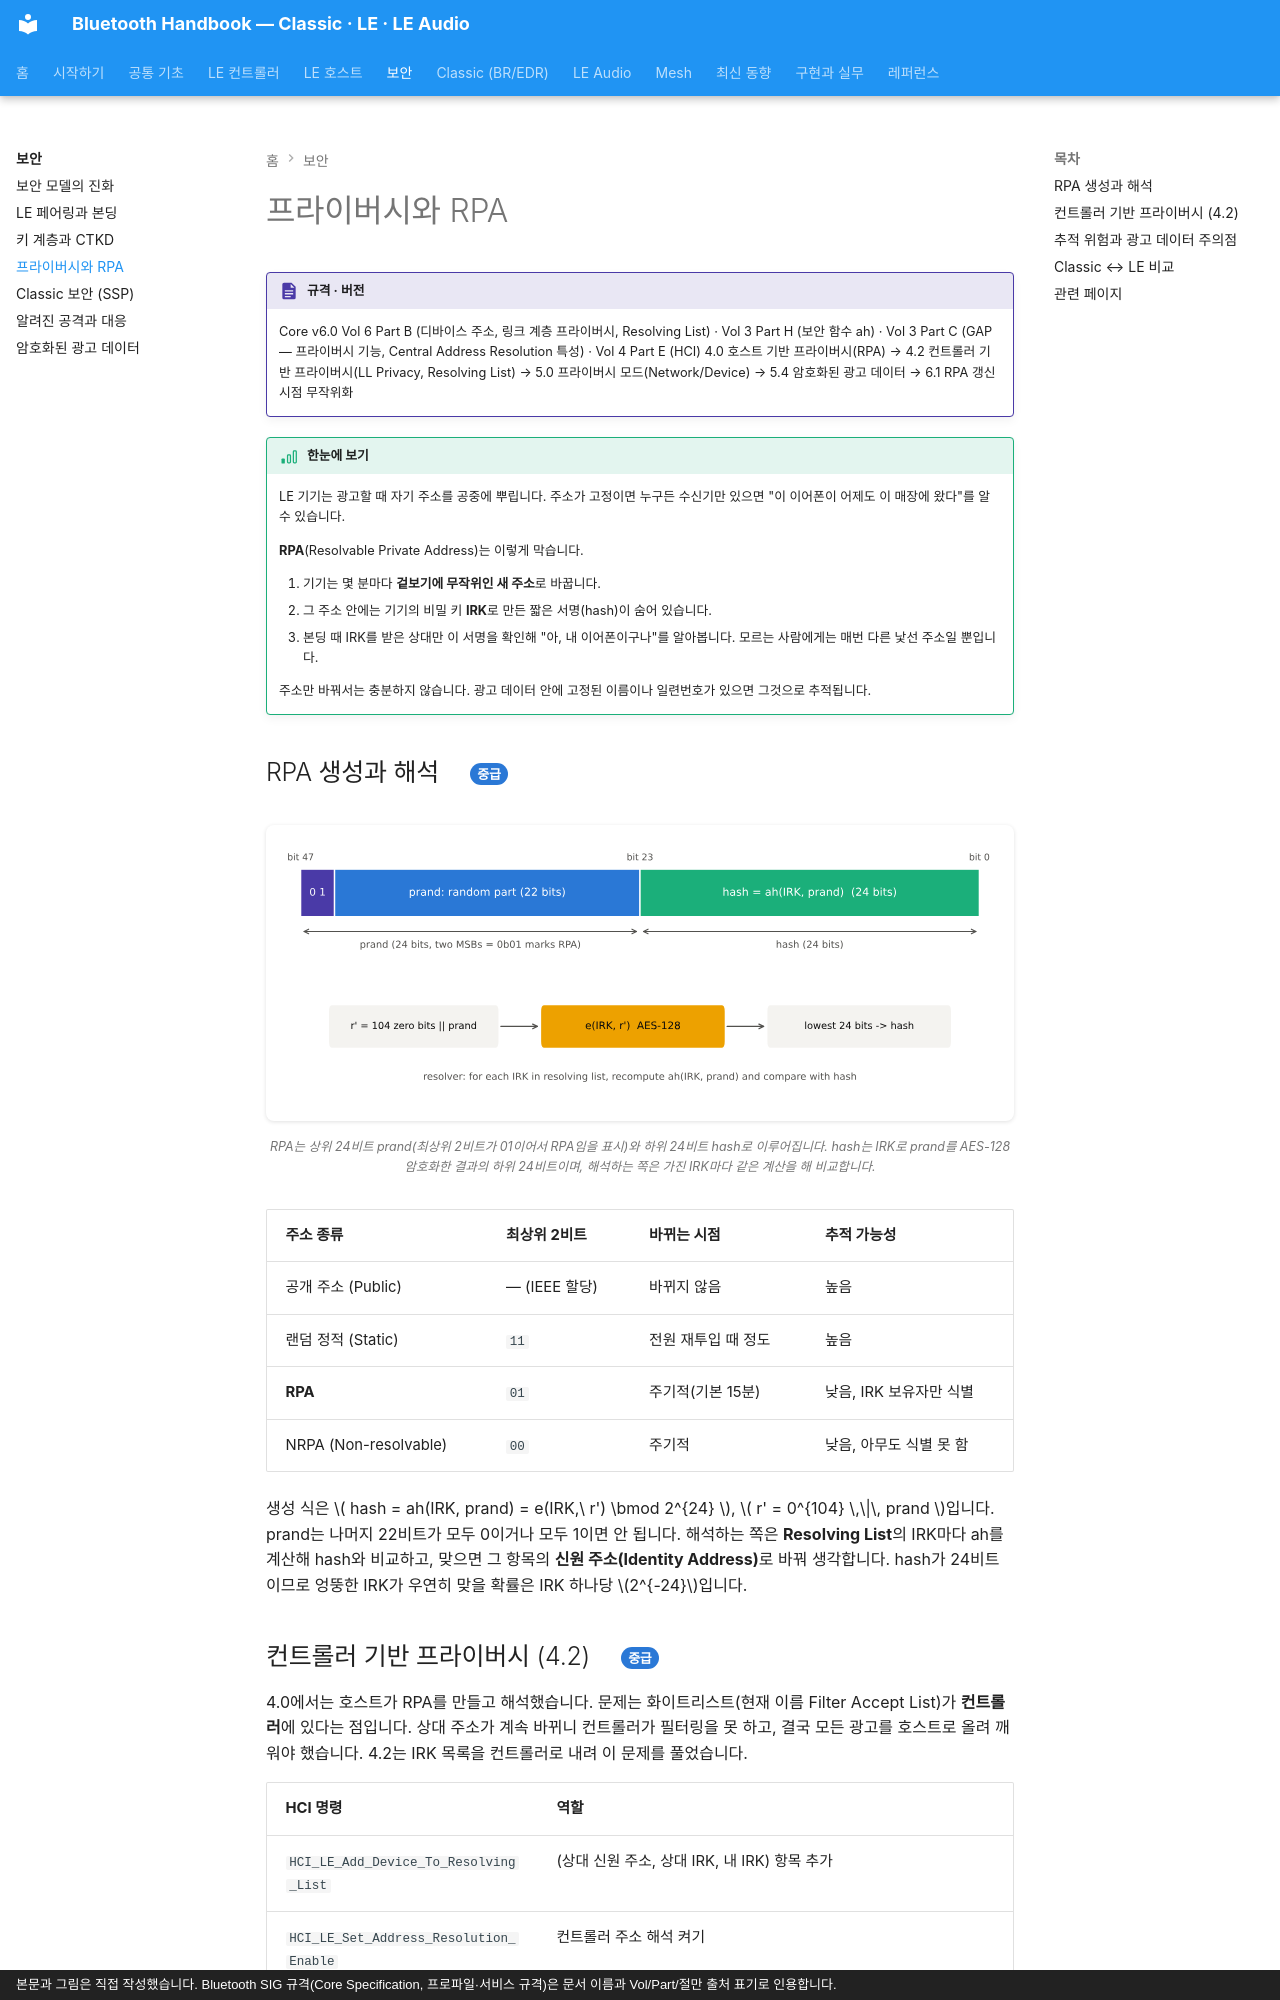

repository: goodhosup/bluetooth · page: security/privacy/index.html · generator: mkdocs · copyright: 본문과 그림은 직접 작성했습니다. Bluetooth SIG 규격(Core Specification, 프로파일·서비스 규격)은 문서 이름과 Vol/Part/절만 출처 표기로 인용합니다.

# 프라이버시와 RPA

!!! spec "규격 · 버전"
    Core v6.0 Vol 6 Part B (디바이스 주소, 링크 계층 프라이버시, Resolving List) · Vol 3 Part H (보안 함수 ah) · Vol 3 Part C (GAP — 프라이버시 기능, Central Address Resolution 특성) · Vol 4 Part E (HCI)
    4.0 호스트 기반 프라이버시(RPA) → 4.2 컨트롤러 기반 프라이버시(LL Privacy, Resolving List) → 5.0 프라이버시 모드(Network/Device) → 5.4 암호화된 광고 데이터 → 6.1 RPA 갱신 시점 무작위화

!!! basic "한눈에 보기"
    LE 기기는 광고할 때 자기 주소를 공중에 뿌립니다. 주소가 고정이면 누구든 수신기만 있으면 "이 이어폰이 어제도 이 매장에 왔다"를 알 수 있습니다.

    **RPA**(Resolvable Private Address)는 이렇게 막습니다.

    1. 기기는 몇 분마다 **겉보기에 무작위인 새 주소**로 바꿉니다.
    2. 그 주소 안에는 기기의 비밀 키 **IRK**로 만든 짧은 서명(hash)이 숨어 있습니다.
    3. 본딩 때 IRK를 받은 상대만 이 서명을 확인해 "아, 내 이어폰이구나"를 알아봅니다. 모르는 사람에게는 매번 다른 낯선 주소일 뿐입니다.

    주소만 바꿔서는 충분하지 않습니다. 광고 데이터 안에 고정된 이름이나 일련번호가 있으면 그것으로 추적됩니다.

## RPA 생성과 해석 { .l2 }

<figure markdown>
![RPA 48비트 구조와 ah 함수](../assets/figures/sec_rpa_format.svg)
<figcaption>RPA는 상위 24비트 prand(최상위 2비트가 01이어서 RPA임을 표시)와 하위 24비트 hash로 이루어집니다. hash는 IRK로 prand를 AES-128 암호화한 결과의 하위 24비트이며, 해석하는 쪽은 가진 IRK마다 같은 계산을 해 비교합니다.</figcaption>
</figure>

| 주소 종류 | 최상위 2비트 | 바뀌는 시점 | 추적 가능성 |
|---|---|---|---|
| 공개 주소 (Public) | — (IEEE 할당) | 바뀌지 않음 | 높음 |
| 랜덤 정적 (Static) | `11` | 전원 재투입 때 정도 | 높음 |
| **RPA** | `01` | 주기적(기본 15분) | 낮음, IRK 보유자만 식별 |
| NRPA (Non-resolvable) | `00` | 주기적 | 낮음, 아무도 식별 못 함 |

생성 식은 \( hash = ah(IRK, prand) = e(IRK,\ r') \bmod 2^{24} \), \( r' = 0^{104} \,\|\, prand \)입니다. prand는 나머지 22비트가 모두 0이거나 모두 1이면 안 됩니다. 해석하는 쪽은 **Resolving List**의 IRK마다 ah를 계산해 hash와 비교하고, 맞으면 그 항목의 **신원 주소(Identity Address)**로 바꿔 생각합니다. hash가 24비트이므로 엉뚱한 IRK가 우연히 맞을 확률은 IRK 하나당 \(2^{-24}\)입니다.
